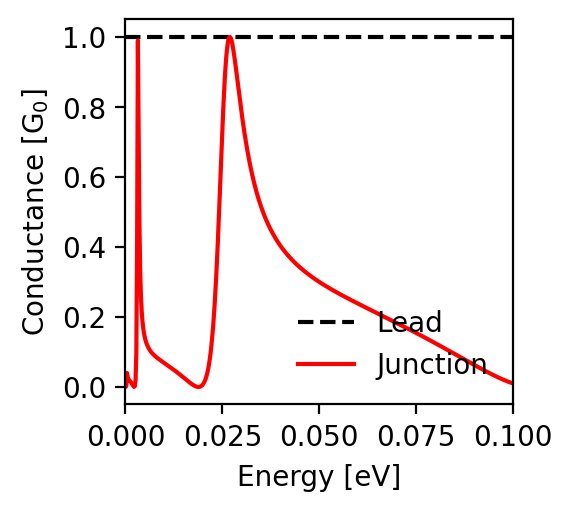

The file beside this chart, header and first rows:
energy; conductance_lead; conductance_junction
-0.1; 1.0; 0.01
-0.0998; 1.0; 0.011
-0.0996; 1.0; 0.012
-0.0994; 1.0; 0.012
-0.0992; 1.0; 0.013
-0.099; 1.0; 0.014
-0.0988; 1.0; 0.015
-0.0986; 1.0; 0.016
-0.0984; 1.0; 0.017
-0.0982; 1.0; 0.017
-0.098; 1.0; 0.018
-0.0978; 1.0; 0.019
-0.0976; 1.0; 0.02
-0.0974; 1.0; 0.021
-0.0972; 1.0; 0.022
-0.097; 1.0; 0.023
-0.0968; 1.0; 0.024
-0.0966; 1.0; 0.025
-0.0964; 1.0; 0.026
-0.0962; 1.0; 0.027
-0.096; 1.0; 0.028
-0.0958; 1.0; 0.029
-0.0956; 1.0; 0.03
-0.0954; 1.0; 0.031
-0.0952; 1.0; 0.032
-0.095; 1.0; 0.034
-0.0948; 1.0; 0.035
-0.0946; 1.0; 0.036
-0.0944; 1.0; 0.037
-0.0942; 1.0; 0.038
-0.094; 1.0; 0.039
-0.0938; 1.0; 0.04
-0.0936; 1.0; 0.041
-0.0934; 1.0; 0.043
-0.0932; 1.0; 0.044
-0.093; 1.0; 0.045
-0.0928; 1.0; 0.046
-0.0926; 1.0; 0.047
-0.0924; 1.0; 0.048
-0.0922; 1.0; 0.05
-0.092; 1.0; 0.051
-0.0918; 1.0; 0.052
-0.0916; 1.0; 0.053
-0.0914; 1.0; 0.054
-0.0912; 1.0; 0.056
-0.091; 1.0; 0.057
-0.0908; 1.0; 0.058
-0.0906; 1.0; 0.059
-0.0904; 1.0; 0.06
-0.0902; 1.0; 0.062
-0.09; 1.0; 0.063
-0.0898; 1.0; 0.064
-0.0896; 1.0; 0.065
-0.0894; 1.0; 0.067
-0.0892; 1.0; 0.068
-0.089; 1.0; 0.069
-0.0888; 1.0; 0.07
-0.0886; 1.0; 0.072
-0.0884; 1.0; 0.073
-0.0882; 1.0; 0.074
... 941 more rows
